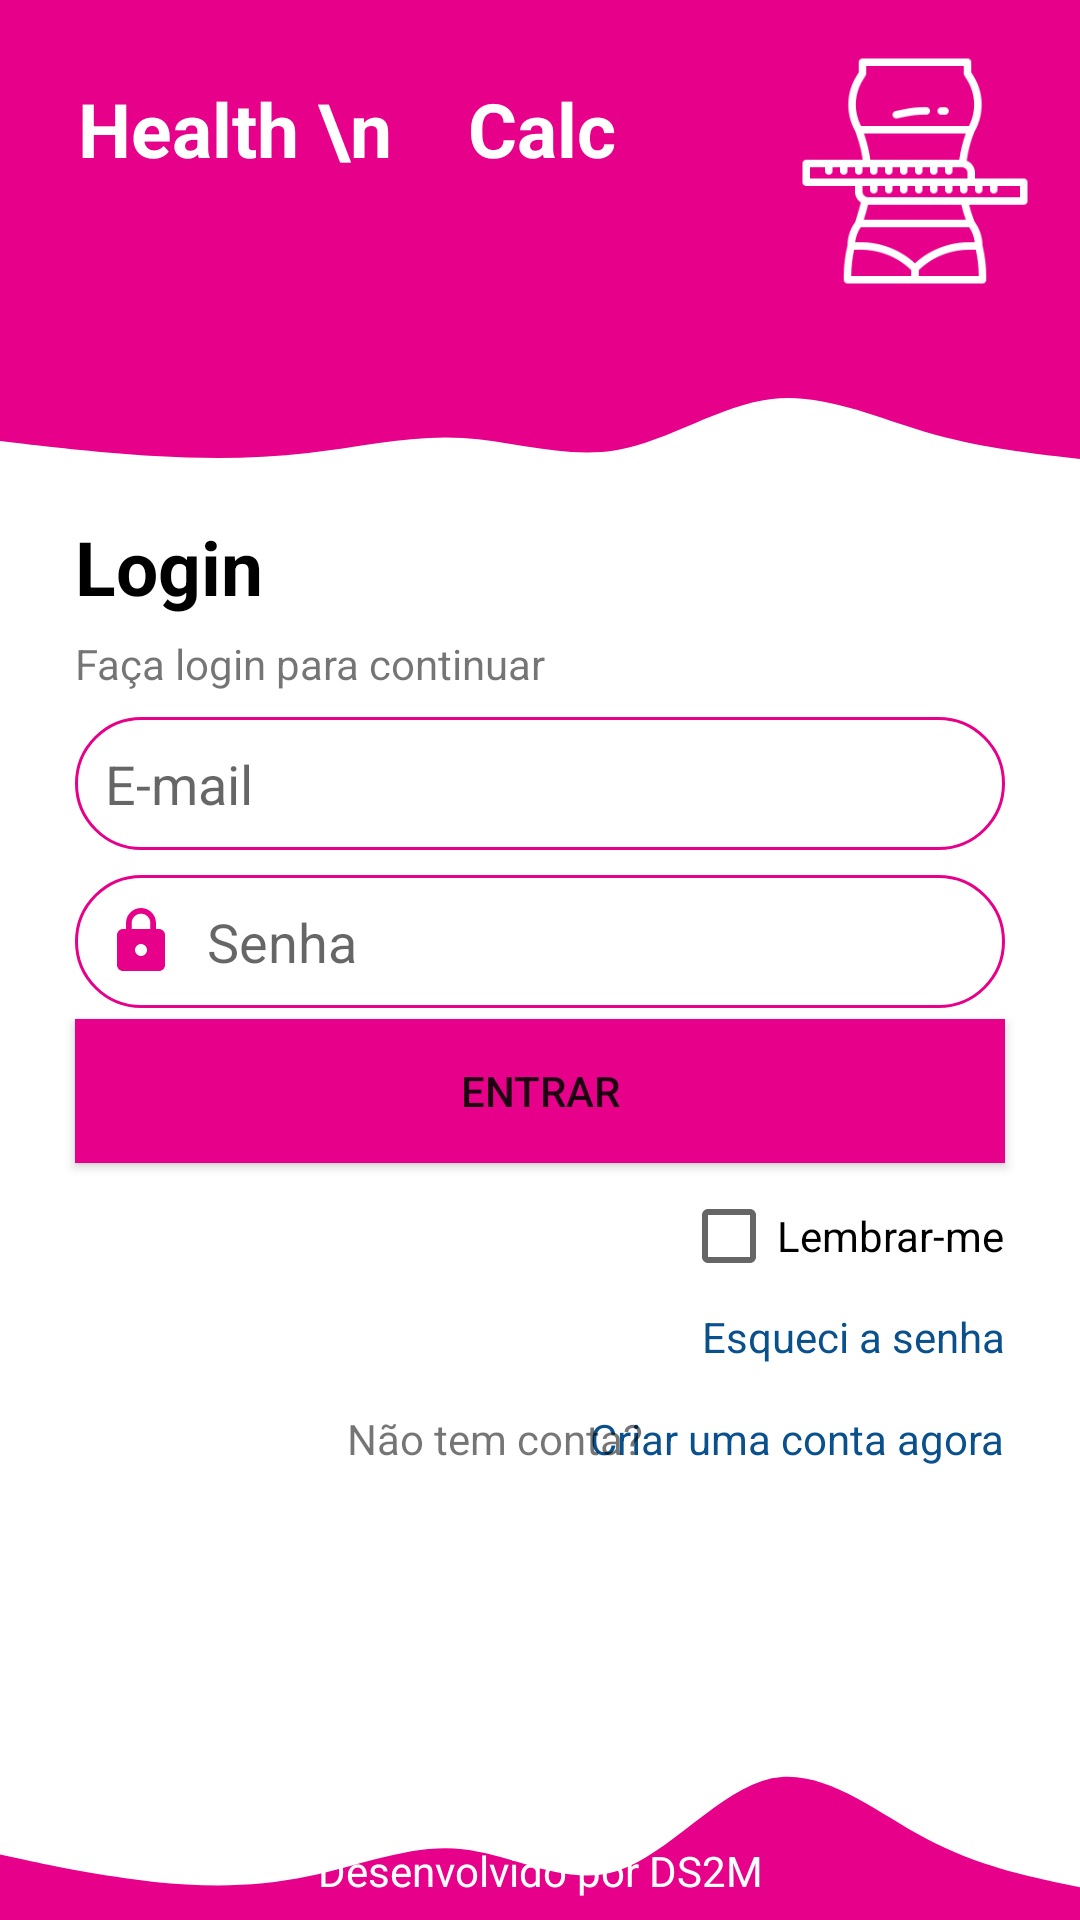

This screen was rendered from an Android layout file. Write that file and the resources it references.
<!-- AndroidManifest.xml: application theme Theme.PrimeiroApp -->
<!-- res/layout/activity_login.xml -->
<?xml version="1.0" encoding="utf-8"?>
<RelativeLayout xmlns:android="http://schemas.android.com/apk/res/android"
    xmlns:app="http://schemas.android.com/apk/res-auto"
    xmlns:tools="http://schemas.android.com/tools"
    android:layout_width="match_parent"
    android:layout_height="match_parent"
    tools:context=".ui.LoginActivity"
    android:orientation="horizontal">

    <RelativeLayout
        android:id="@+id/ll_header"
        android:layout_width="match_parent"
        android:layout_height="wrap_content"
        android:layout_alignParentTop="true"
        android:background="#E7008A"
        android:orientation="horizontal">

        <TextView
            android:id="@+id/textTitulo"
            android:layout_width="wrap_content"
            android:layout_height="wrap_content"
            android:text="Health \n    Calc"
            android:textColor="@color/white"
            android:layout_marginTop="15dp"
            android:layout_marginStart="15dp"
            android:padding="11dp"
            android:textStyle="bold"
            android:textSize="25sp"/>

        <ImageView
            android:layout_width="80dp"
            android:layout_height="84dp"
            android:src="@drawable/imc_icone_branco"
            android:layout_alignParentEnd="true"
            android:layout_marginTop="15dp"
            android:layout_marginEnd="15dp"/>

    </RelativeLayout>

    <ImageView
        android:id="@+id/imageOnda"
        android:layout_width="match_parent"
        android:layout_height="60dp"
        android:layout_below="@+id/ll_header"
        android:layout_marginBottom="10dp"
        android:scaleType="fitXY"
        android:src="@drawable/ic_wave_top" />


    <TextView
        android:id="@+id/textLogin"
        android:layout_width="match_parent"
        android:layout_height="wrap_content"
        android:layout_alignBottom="@+id/imageOnda"
        android:layout_marginBottom="-72dp"
        android:padding="25dp"
        android:text="Login"
        android:textSize="25dp"
        android:textColor="@color/black"
        android:textStyle="bold"/>

    <TextView
        android:id="@+id/textSubtitulo"
        android:layout_width="match_parent"
        android:layout_height="wrap_content"
        android:text="Faça login para continuar"
        android:layout_alignBottom="@+id/textLogin"
        android:paddingStart="25dp"
        />


    <EditText
        android:id="@+id/editEmail"
        android:layout_width="match_parent"
        android:layout_height="wrap_content"
        android:layout_alignBottom="@+id/textSubtitulo"
        android:layout_marginBottom="-53dp"
        android:layout_marginStart="25dp"
        android:layout_marginEnd="25dp"
        android:maxLength="30"
        android:background="@drawable/activity_edit_text"
        android:drawableStart="@drawable/ic_baseline_email_24"
        android:padding="10dp"
        android:drawablePadding="10dp"
        android:hint="E-mail"/>

    <EditText
        android:id="@+id/editSenha"
        android:layout_width="match_parent"
        android:layout_height="wrap_content"
        android:layout_alignBottom="@+id/editEmail"
        android:layout_marginBottom="-53dp"
        android:layout_marginStart="25dp"
        android:layout_marginEnd="25dp"
        android:maxLength="30"
        android:background="@drawable/activity_edit_text"
        android:drawableStart="@drawable/ic_cadeado"
        android:padding="10dp"
        android:drawablePadding="10dp"
        android:hint="Senha"
        android:inputType="textPassword"
        />

    <Button
        android:id="@+id/button_entrar"
        android:layout_width="match_parent"
        android:layout_height="wrap_content"
        android:layout_alignBottom="@+id/editSenha"
        android:layout_marginBottom="-52dp"
        android:layout_marginStart="25dp"
        android:layout_marginEnd="25dp"
        android:text="Entrar"
        android:background="#E7008A"/>

    <CheckBox
        android:id="@+id/checkLembrar"
        android:layout_width="wrap_content"
        android:layout_height="wrap_content"
        android:text="Lembrar-me"
        android:layout_below="@+id/button_entrar"
        android:layout_marginTop="52dp"
        android:layout_alignEnd="@+id/button_entrar"
        />

    <TextView
        android:id="@+id/textEsqueci"
        android:layout_width="wrap_content"
        android:layout_height="wrap_content"
        android:text="Esqueci a senha"
        android:clickable="true"
        android:layout_below="@+id/checkLembrar"
        android:layout_alignEnd="@+id/checkLembrar"
        android:textColor="#0a508c"/>

    <TextView
        android:id="@+id/criar_conta"
        android:layout_width="wrap_content"
        android:layout_height="wrap_content"
        android:text="Criar uma conta agora"
        android:clickable="true"
        android:layout_below="@+id/textEsqueci"
        android:layout_alignEnd="@+id/textEsqueci"
        android:textColor="#0a508c"
        android:layout_marginTop="15dp"/>

    <TextView
        android:layout_width="match_parent"
        android:layout_height="wrap_content"
        android:text="Não tem conta?"
        android:gravity="center"
        android:layout_below="@+id/textEsqueci"
        android:layout_marginEnd="30dp"
        android:layout_marginTop="15dp"/>


    <ImageView
        android:layout_width="match_parent"
        android:layout_height="109dp"
        android:layout_alignParentBottom="true"
        android:background="#FFFFFF"
        android:scaleType="fitXY"
        android:src="@drawable/ic_wave_bottom" />

    <TextView
        android:layout_width="match_parent"
        android:layout_height="wrap_content"
        android:text="Desenvolvido por DS2M"
        android:layout_alignParentBottom="true"
        android:gravity="center"
        android:textColor="@color/white"
        android:layout_marginBottom="7dp"/>

</RelativeLayout>
<!-- resources referenced by this layout -->
<resources>
  <color name="black">#FF000000</color>
  <color name="white">#FFFFFFFF</color>
  <!-- drawable activity_edit_text (drawable) -->
  <?xml version="1.0" encoding="utf-8"?>
  <shape xmlns:android="http://schemas.android.com/apk/res/android">
      <corners android:radius="30dp"/>
      <solid android:color="@color/white"/>
      <stroke android:width="1dp" android:color="#E7008A"/>
  </shape>
  <!-- drawable ic_cadeado (drawable) -->
  <vector android:height="24dp" android:tint="#E7008A"
      android:viewportHeight="24" android:viewportWidth="24"
      android:width="24dp" xmlns:android="http://schemas.android.com/apk/res/android">
      <path android:fillColor="@android:color/white" android:pathData="M18,8h-1L17,6c0,-2.76 -2.24,-5 -5,-5S7,3.24 7,6v2L6,8c-1.1,0 -2,0.9 -2,2v10c0,1.1 0.9,2 2,2h12c1.1,0 2,-0.9 2,-2L20,10c0,-1.1 -0.9,-2 -2,-2zM12,17c-1.1,0 -2,-0.9 -2,-2s0.9,-2 2,-2 2,0.9 2,2 -0.9,2 -2,2zM15.1,8L8.9,8L8.9,6c0,-1.71 1.39,-3.1 3.1,-3.1 1.71,0 3.1,1.39 3.1,3.1v2z"/>
  </vector>
  <!-- drawable ic_wave_bottom (drawable) -->
  <vector xmlns:android="http://schemas.android.com/apk/res/android"
      android:width="1440dp"
      android:height="320dp"
      android:viewportWidth="1440"
      android:viewportHeight="320">
    <path
        android:pathData="M0,256L34.3,261.3C68.6,267 137,277 206,282.7C274.3,288 343,288 411,277.3C480,267 549,245 617,250.7C685.7,256 754,288 823,272C891.4,256 960,192 1029,181.3C1097.1,171 1166,213 1234,240C1302.9,267 1371,277 1406,282.7L1440,288L1440,320L1405.7,320C1371.4,320 1303,320 1234,320C1165.7,320 1097,320 1029,320C960,320 891,320 823,320C754.3,320 686,320 617,320C548.6,320 480,320 411,320C342.9,320 274,320 206,320C137.1,320 69,320 34,320L0,320Z"
        android:fillColor="#e7008a"/>
  </vector>
  <!-- drawable ic_wave_top (drawable) -->
  <vector xmlns:android="http://schemas.android.com/apk/res/android"
      android:width="1440dp"
      android:height="320dp"
      android:viewportWidth="1440"
      android:viewportHeight="320">
    <path
        android:pathData="M0,256L34.3,261.3C68.6,267 137,277 206,282.7C274.3,288 343,288 411,277.3C480,267 549,245 617,250.7C685.7,256 754,288 823,272C891.4,256 960,192 1029,181.3C1097.1,171 1166,213 1234,240C1302.9,267 1371,277 1406,282.7L1440,288L1440,0L1405.7,0C1371.4,0 1303,0 1234,0C1165.7,0 1097,0 1029,0C960,0 891,0 823,0C754.3,0 686,0 617,0C548.6,0 480,0 411,0C342.9,0 274,0 206,0C137.1,0 69,0 34,0L0,0Z"
        android:fillColor="#e7008a"/>
  </vector>
  <!-- drawable imc_icone_branco: png bitmap (drawable, 7336 bytes) -->
  <style name="Theme.PrimeiroApp" parent="Theme.MaterialComponents.DayNight.DarkActionBar">
          
          <item name="colorPrimary">@color/pink_500</item>
          <item name="colorPrimaryVariant">@color/pink_700</item>
          <item name="colorOnPrimary">@color/white</item>
          
          <item name="colorSecondary">@color/teal_200</item>
          <item name="colorSecondaryVariant">@color/teal_700</item>
          <item name="colorOnSecondary">@color/black</item>
          
          <item name="android:statusBarColor" tools:targetApi="l">?attr/colorPrimaryVariant</item>
          
      </style>
  <color name="pink_500">#e91e63</color>
  <color name="pink_700">#b0003a</color>
  <color name="teal_200">#FF03DAC5</color>
  <color name="teal_700">#FF018786</color>
</resources>
